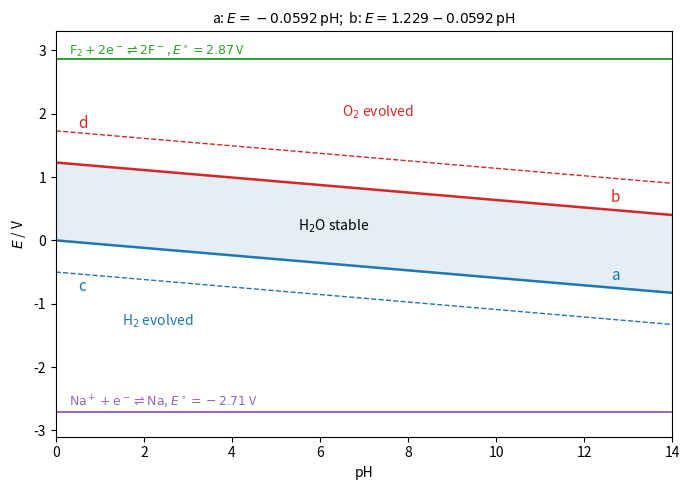

The script that saved this image:
"""Potential-pH diagram for water at 298.15 K with p(H2) = p(O2) = p0: lines a (H+/H2) and b (O2/H2O);
dashed lines c and d sketch the region widened by overpotential (taken as 0.5 V for illustration).
Horizontal lines: the pH-independent couples F2/F- and Na+/Na."""

import numpy as np
import matplotlib.pyplot as plt

s = 0.05916
pH = np.linspace(0, 14, 50)
a = -s * pH
b = 1.229 - s * pH

fig, ax = plt.subplots(figsize=(7, 5))
ax.fill_between(pH, a, b, color="C0", alpha=0.12)
ax.plot(pH, a, color="C0", lw=1.8)
ax.plot(pH, b, color="C3", lw=1.8)
ax.plot(pH, a - 0.5, color="C0", lw=1.0, ls="--")
ax.plot(pH, b + 0.5, color="C3", lw=1.0, ls="--")
ax.axhline(2.866, color="C2", lw=1.4)
ax.axhline(-2.71, color="C4", lw=1.4)
ax.text(0.3, 2.95, r"$\mathrm{F_2 + 2e^- \rightleftharpoons 2F^-}$, $E^\circ = 2.87$ V", fontsize=9, color="C2")
ax.text(0.3, -2.62, r"$\mathrm{Na^+ + e^- \rightleftharpoons Na}$, $E^\circ = -2.71$ V", fontsize=9, color="C4")
ax.text(12.6, b[-1] + 0.2, "b", fontsize=11, color="C3")
ax.text(12.6, a[-1] + 0.2, "a", fontsize=11, color="C0")
ax.text(0.5, 1.229 + 0.55, "d", fontsize=11, color="C3")
ax.text(0.5, -0.5 - 0.3, "c", fontsize=11, color="C0")
ax.text(5.5, 0.15, r"H$_2$O stable", fontsize=10)
ax.text(6.5, 1.95, r"O$_2$ evolved", fontsize=10, color="C3")
ax.text(1.5, -1.35, r"H$_2$ evolved", fontsize=10, color="C0")
ax.set_xlim(0, 14)
ax.set_ylim(-3.1, 3.3)
ax.set_xlabel("pH")
ax.set_ylabel(r"$E$ / V")
ax.set_title(r"a: $E = -0.0592\,\mathrm{pH}$;  b: $E = 1.229 - 0.0592\,\mathrm{pH}$", fontsize=10)
fig.tight_layout()
